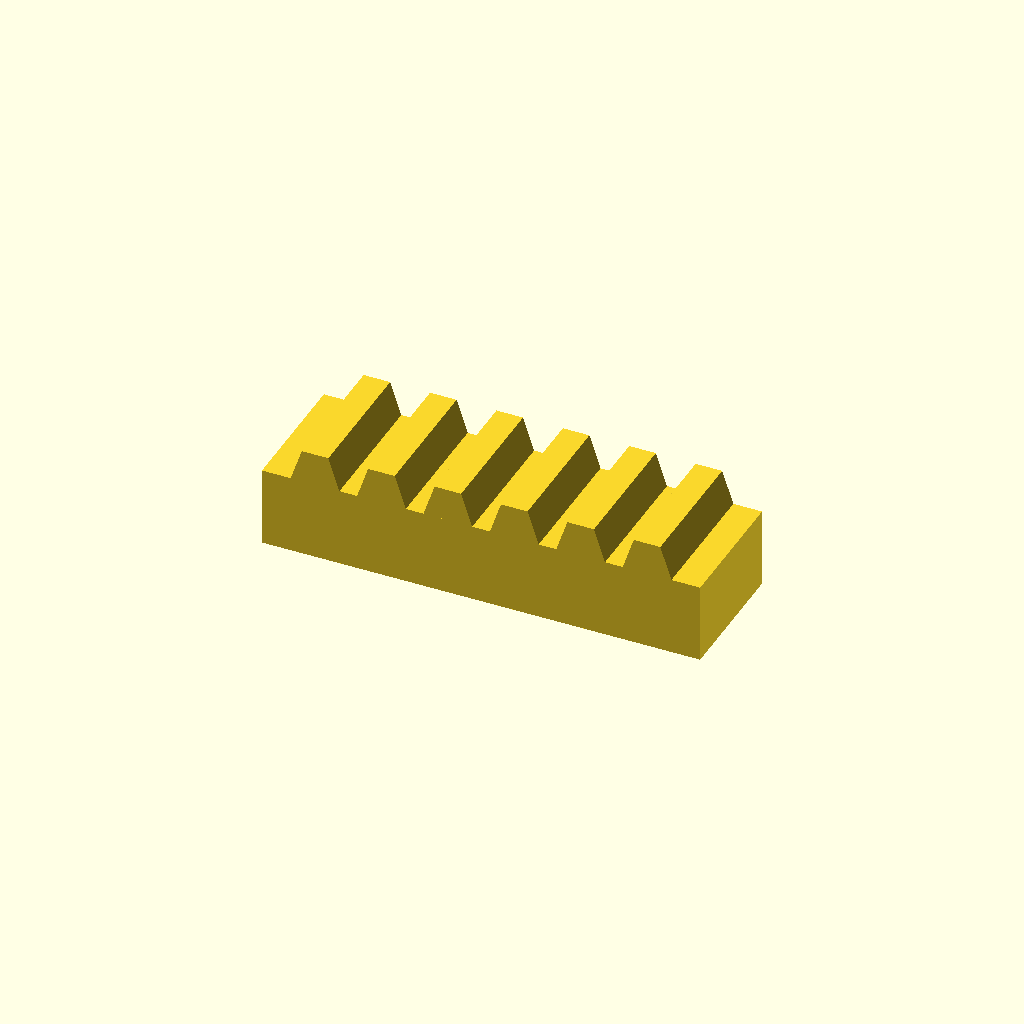
Cell 1: the model at its default parameters.
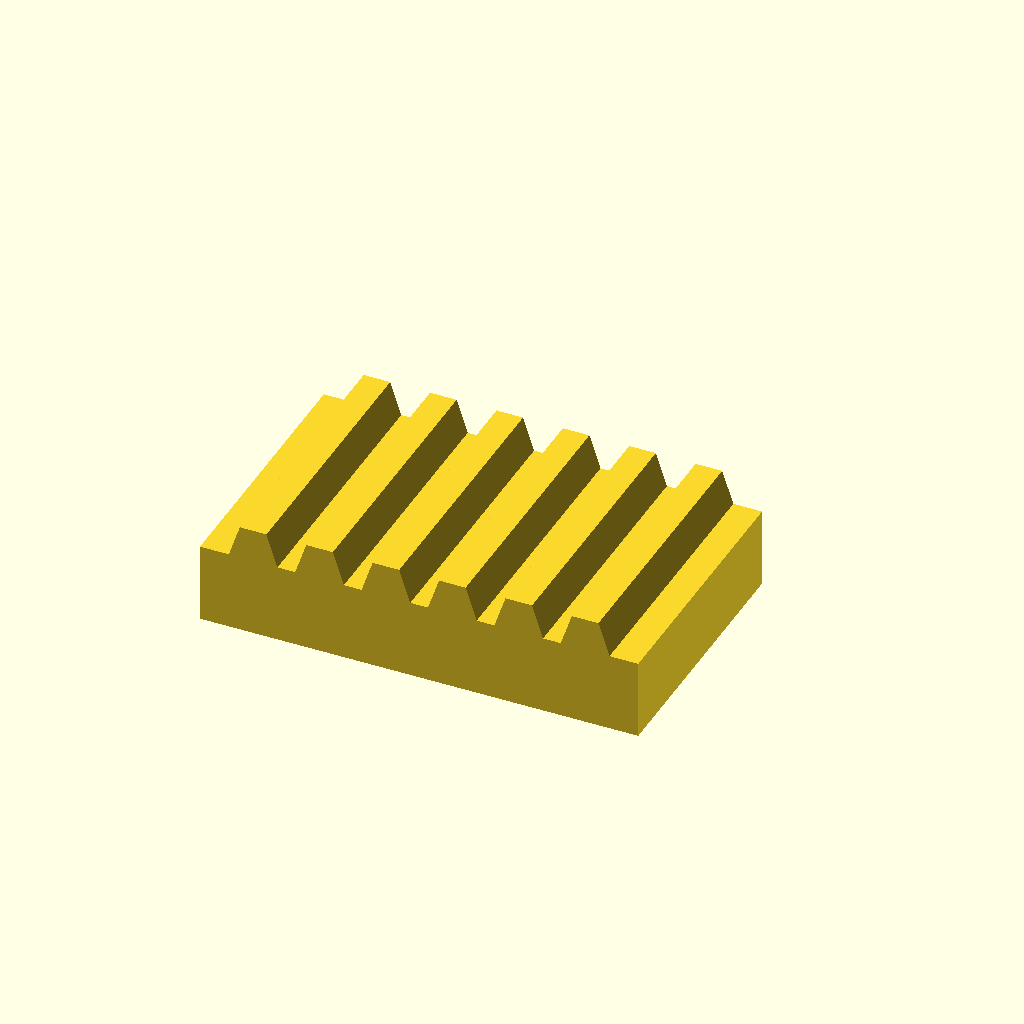
Cell 2 — bar_w set to 40, the other parameters unchanged.
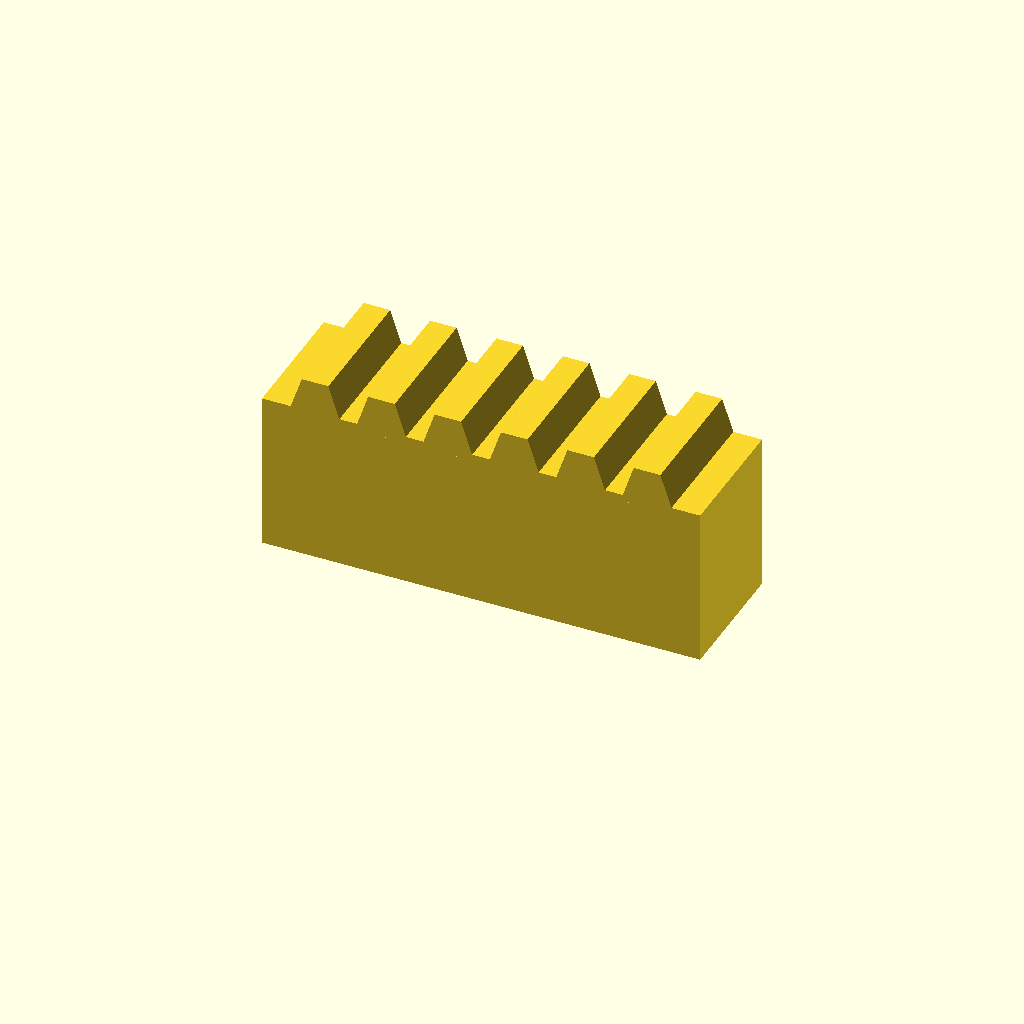
Cell 3: bar_h = 24 (everything else at default).
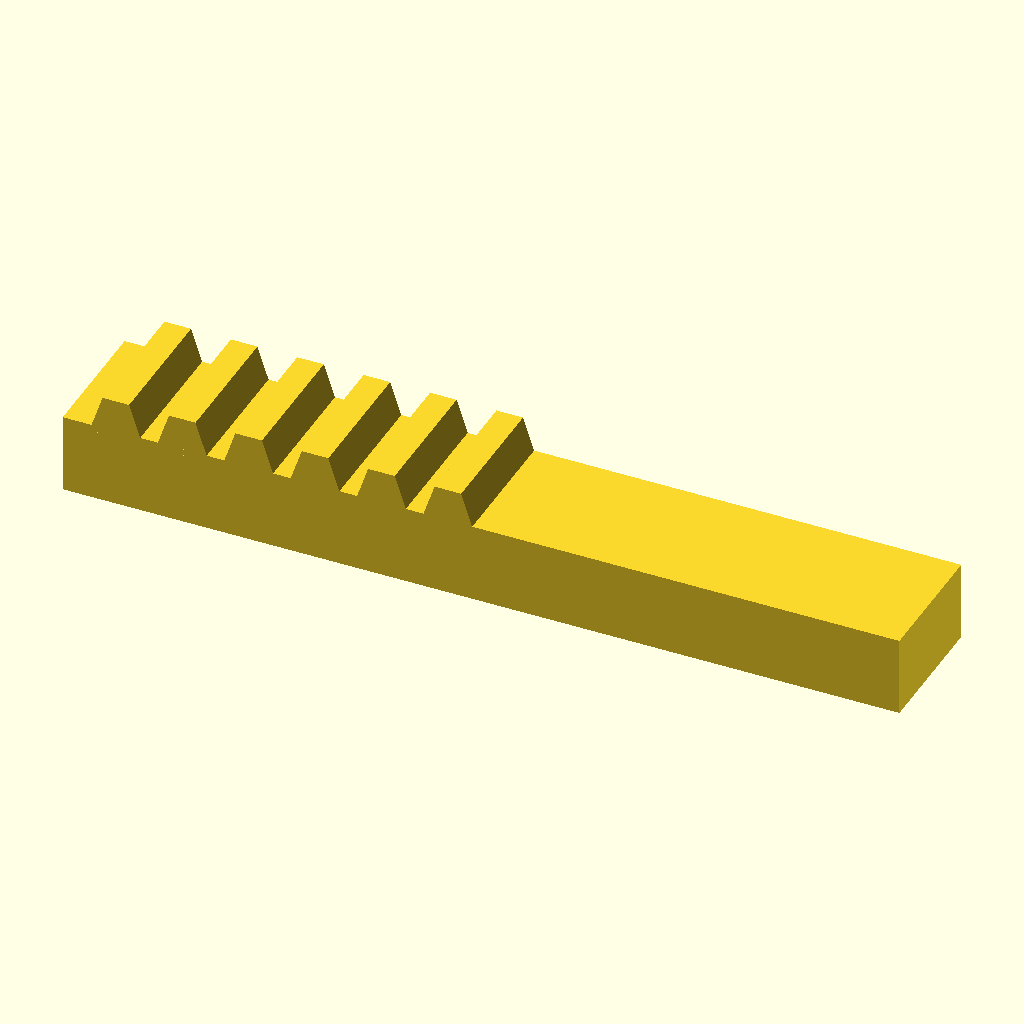
Cell 4: teeth = 12 (everything else at default).
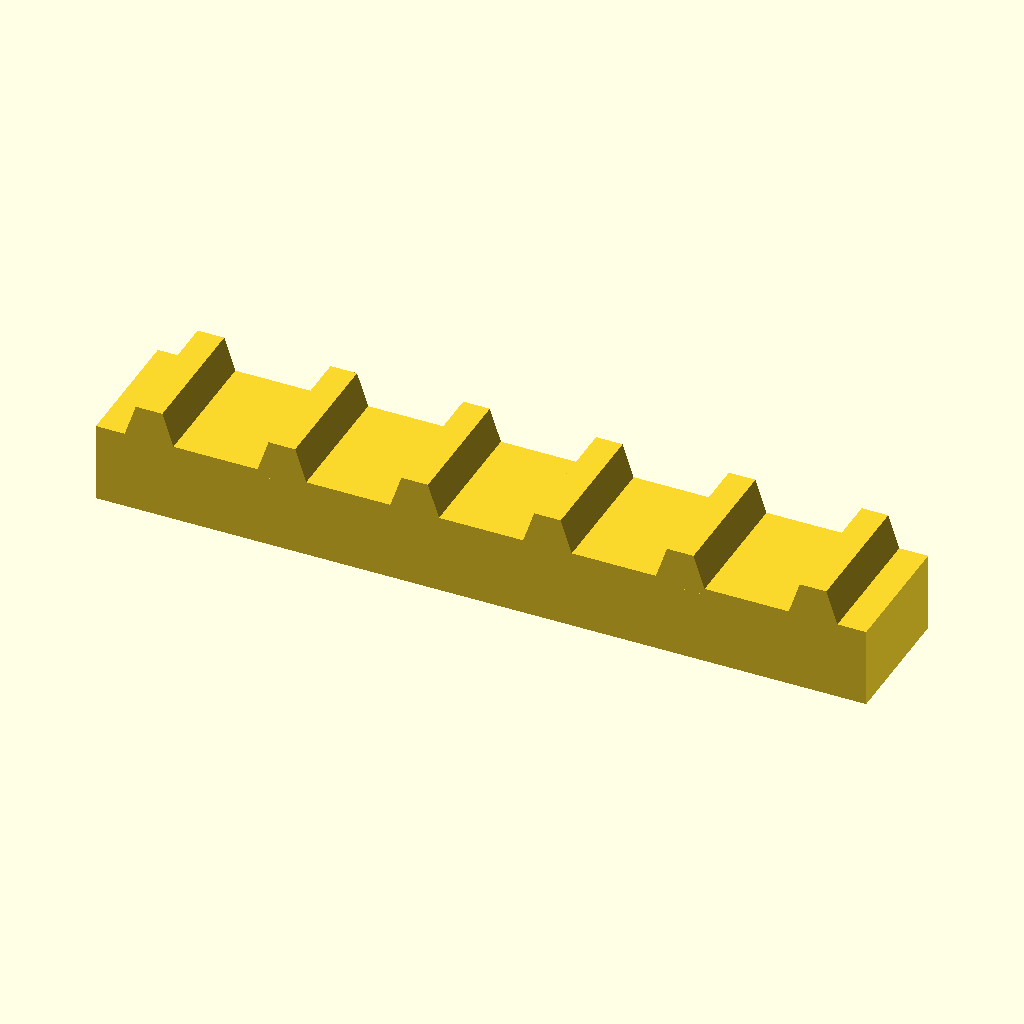
Cell 5: the same model with pitch = 20.
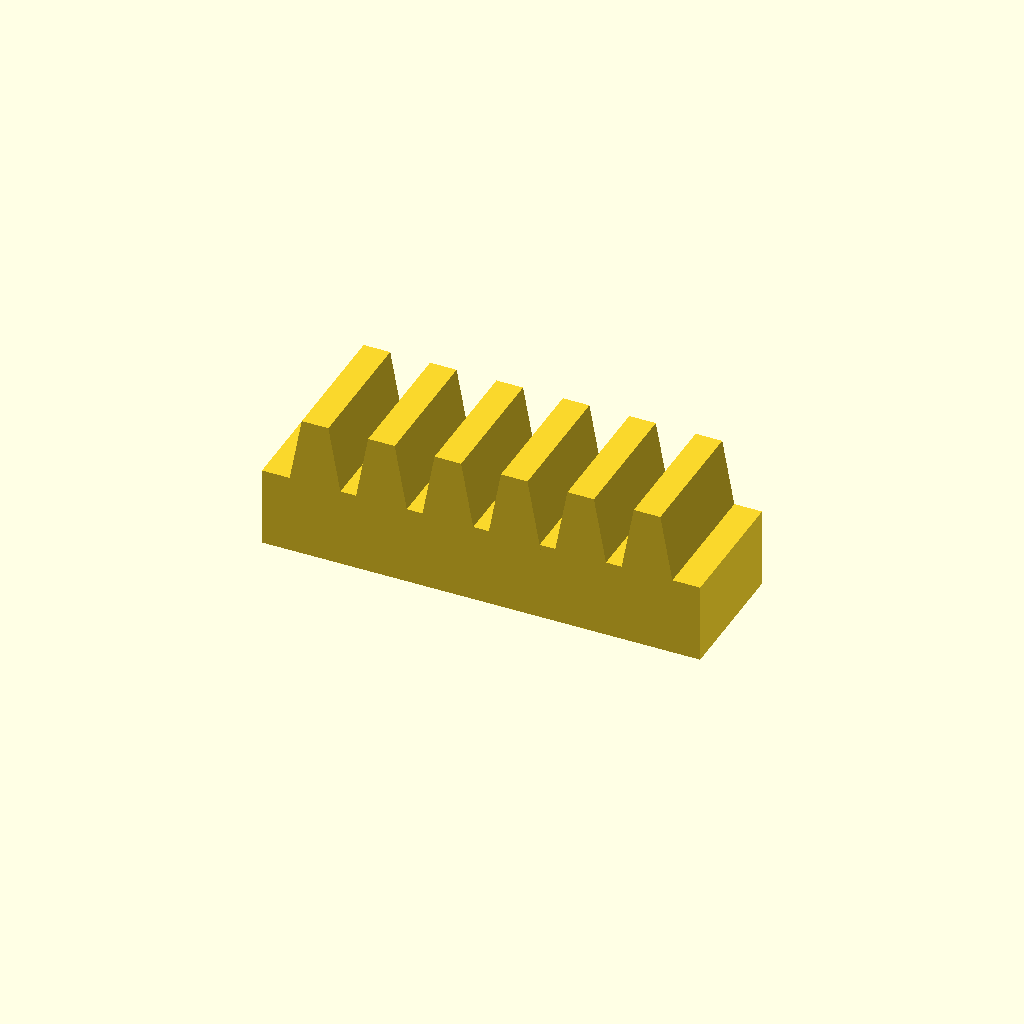
Cell 6 — tooth_h set to 10, the other parameters unchanged.
One fixed orthographic camera (rotation 55°, 0°, 25°; colour scheme Cornfield) for every cell.
Source of the model, optional_data/data/place1/rackbars/part_0017.scad:
$fn = 32;

// ----------------------------------------------------------------------
// Toothed rack, 6 teeth
// 10 mm pitch, 5 mm teeth
// ----------------------------------------------------------------------

// --- parameters (mm) ---
bar_w = 20;   // bar width (Y)
bar_h = 12;   // bar height (Z)
teeth = 6;    // number of teeth
pitch = 10;   // tooth pitch
tooth_h = 5;  // tooth height above the bar
root_w = 8;   // tooth width at the root
crest_w = 4;  // tooth width at the crest

// --- derived feature positions (mm) ---
span = (teeth - 1) * pitch;  // = 50   distance between the outer teeth
bar_l = span + root_w + 8;   // = 66   bar length: teeth plus 4 mm at each end
tooth_x = -span / 2;         // = -25   X of the first tooth
height = bar_h + tooth_h;    // = 17   overall height
feature_centers = [
  [tooth_x + 0 * pitch, -bar_w / 2],
  [tooth_x + 1 * pitch, -bar_w / 2],
  [tooth_x + 2 * pitch, -bar_w / 2],
  [tooth_x + 3 * pitch, -bar_w / 2],
  [tooth_x + 4 * pitch, -bar_w / 2],
  [tooth_x + 5 * pitch, -bar_w / 2]
];   // tooth centre line, drives the tooth loop

// bar with a rack of teeth, one extruded trapezoium per centre
module rack_tooth() {
  linear_extrude(height = bar_w)
    polygon(points = [
      [0, 0],
      [root_w, 0],
      [root_w / 2 + crest_w / 2, tooth_h + 1],
      [root_w / 2 - crest_w / 2, tooth_h + 1]
    ]);
}

union() {
  translate([-bar_l / 2, -bar_w, 0]) cube([bar_l, bar_w, bar_h]);
  for (centre = feature_centers)
    translate([centre[0] - root_w / 2, 0, bar_h - 1]) rotate([90, 0, 0]) rack_tooth();
}
Parameter table extracted from the source (name, type, default, range or options):
bar_w: number, default 20
bar_h: number, default 12
teeth: number, default 6
pitch: number, default 10
tooth_h: number, default 5
root_w: number, default 8
crest_w: number, default 4
